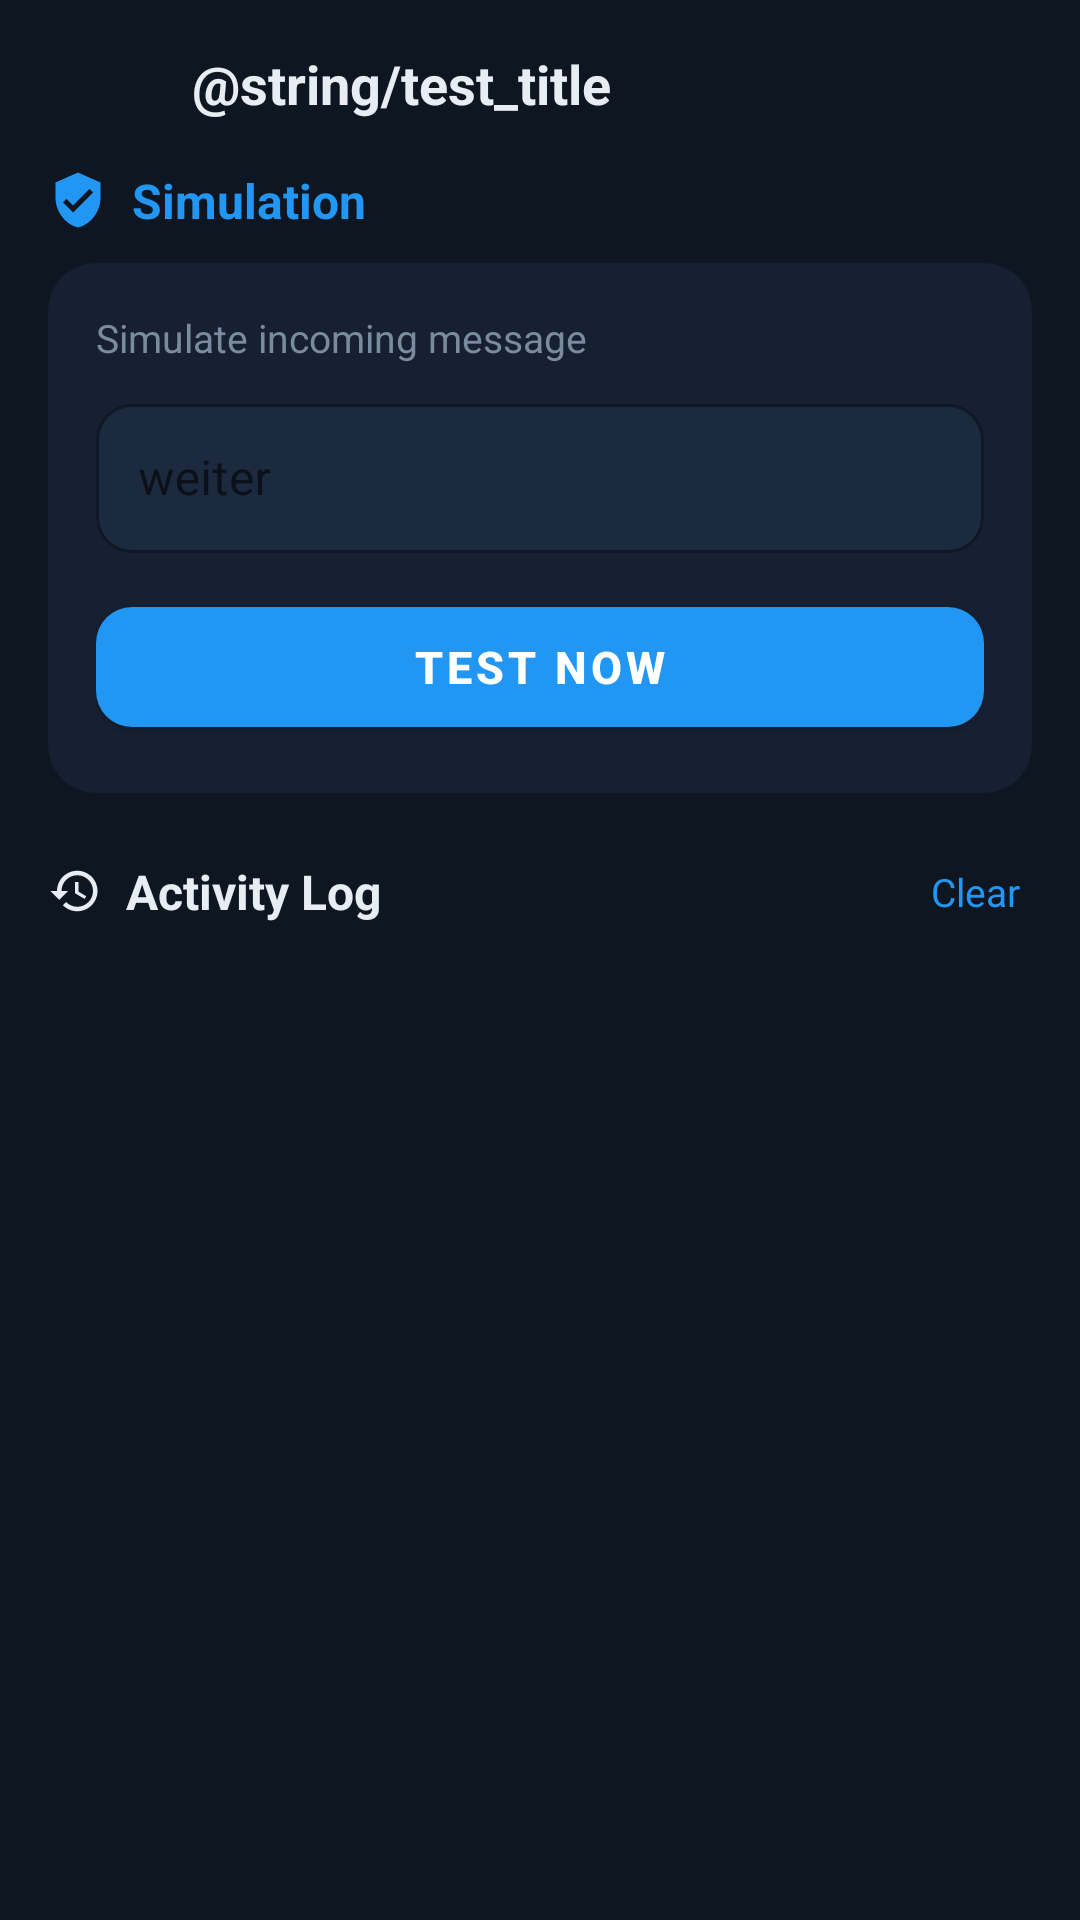

Produce the Android XML layout that renders to this screen, including the resource entries it uses.
<!-- AndroidManifest.xml: application theme Theme.O2Auto2GB -->
<!-- res/layout/fragment_test.xml -->
<?xml version="1.0" encoding="utf-8"?>
<LinearLayout
    xmlns:android="http://schemas.android.com/apk/res/android"
    xmlns:app="http://schemas.android.com/apk/res-auto"
    android:layout_width="match_parent"
    android:layout_height="match_parent"
    android:orientation="vertical"
    android:background="@color/background">

    
    <LinearLayout
        android:layout_width="match_parent"
        android:layout_height="56dp"
        android:orientation="horizontal"
        android:gravity="center_vertical"
        android:paddingHorizontal="16dp">

        <ImageButton
            android:id="@+id/btnBack"
            android:layout_width="40dp"
            android:layout_height="40dp"
            android:background="?attr/selectableItemBackgroundBorderless"
            android:src="@drawable/ic_arrow_back"
            android:tint="@color/on_surface"
            android:layout_marginEnd="8dp" />

        <TextView
            android:layout_width="0dp"
            android:layout_height="wrap_content"
            android:layout_weight="1"
            android:text="@string/test_title"
            android:textSize="18sp"
            android:textStyle="bold"
            android:textColor="@color/on_surface" />

        <ImageButton
            android:layout_width="40dp"
            android:layout_height="40dp"
            android:background="?attr/selectableItemBackgroundBorderless"
            android:src="@drawable/ic_more_vert"
            android:tint="@color/on_surface_variant" />
    </LinearLayout>

    <androidx.core.widget.NestedScrollView
        android:layout_width="match_parent"
        android:layout_height="0dp"
        android:layout_weight="1"
        android:paddingHorizontal="16dp"
        android:clipToPadding="false">

        <LinearLayout
            android:layout_width="match_parent"
            android:layout_height="wrap_content"
            android:orientation="vertical">

            
            <LinearLayout
                android:layout_width="match_parent"
                android:layout_height="wrap_content"
                android:orientation="horizontal"
                android:gravity="center_vertical"
                android:layout_marginBottom="10dp">
                <ImageView
                    android:layout_width="20dp"
                    android:layout_height="20dp"
                    android:src="@drawable/ic_shield"
                    android:tint="@color/primary"
                    android:layout_marginEnd="8dp" />
                <TextView
                    android:layout_width="wrap_content"
                    android:layout_height="wrap_content"
                    android:text="@string/simulation"
                    android:textSize="16sp"
                    android:textStyle="bold"
                    android:textColor="@color/primary" />
            </LinearLayout>

            <com.google.android.material.card.MaterialCardView
                android:layout_width="match_parent"
                android:layout_height="wrap_content"
                android:layout_marginBottom="20dp"
                app:cardCornerRadius="16dp"
                app:cardBackgroundColor="@color/surface"
                app:cardElevation="0dp"
                app:strokeWidth="0dp">

                <LinearLayout
                    android:layout_width="match_parent"
                    android:layout_height="wrap_content"
                    android:orientation="vertical"
                    android:padding="16dp">

                    <TextView
                        android:layout_width="wrap_content"
                        android:layout_height="wrap_content"
                        android:text="@string/incoming_trigger"
                        android:textSize="13sp"
                        android:textColor="@color/on_surface_variant"
                        android:layout_marginBottom="8dp" />

                    <com.google.android.material.textfield.TextInputLayout
                        android:layout_width="match_parent"
                        android:layout_height="wrap_content"
                        style="@style/Widget.MaterialComponents.TextInputLayout.OutlinedBox"
                        app:boxBackgroundColor="@color/surface_elevated"
                        app:boxStrokeColor="@color/divider"
                        app:boxCornerRadiusTopStart="12dp"
                        app:boxCornerRadiusTopEnd="12dp"
                        app:boxCornerRadiusBottomStart="12dp"
                        app:boxCornerRadiusBottomEnd="12dp"
                        android:layout_marginBottom="12dp">
                        <com.google.android.material.textfield.TextInputEditText
                            android:id="@+id/etTrigger"
                            android:layout_width="match_parent"
                            android:layout_height="wrap_content"
                            android:hint="weiter"
                            android:textColor="@color/on_surface"
                            android:textColorHint="@color/on_surface_variant"
                            android:inputType="text"
                            android:padding="14dp" />
                    </com.google.android.material.textfield.TextInputLayout>

                    
                    <com.google.android.material.card.MaterialCardView
                        android:id="@+id/cardMatchIndicator"
                        android:layout_width="match_parent"
                        android:layout_height="44dp"
                        android:layout_marginBottom="12dp"
                        app:cardCornerRadius="12dp"
                        app:cardBackgroundColor="@color/success_container"
                        app:cardElevation="0dp"
                        app:strokeWidth="0dp"
                        android:visibility="gone">
                        <LinearLayout
                            android:layout_width="wrap_content"
                            android:layout_height="wrap_content"
                            android:layout_gravity="center_vertical"
                            android:orientation="horizontal"
                            android:paddingHorizontal="14dp"
                            android:gravity="center_vertical">
                            <ImageView
                                android:layout_width="18dp"
                                android:layout_height="18dp"
                                android:src="@drawable/ic_check_circle"
                                android:tint="@color/on_success"
                                android:layout_marginEnd="8dp" />
                            <TextView
                                android:id="@+id/tvMatchText"
                                android:layout_width="wrap_content"
                                android:layout_height="wrap_content"
                                android:text="@string/rule_matches"
                                android:textSize="13sp"
                                android:textColor="@color/on_success" />
                        </LinearLayout>
                    </com.google.android.material.card.MaterialCardView>

                    <com.google.android.material.button.MaterialButton
                        android:id="@+id/btnTestNow"
                        android:layout_width="match_parent"
                        android:layout_height="52dp"
                        android:text="@string/test_now"
                        android:textSize="15sp"
                        android:textStyle="bold"
                        app:cornerRadius="12dp"
                        app:backgroundTint="@color/primary"
                        android:textColor="@color/on_primary"
                        app:icon="@drawable/ic_arrow_forward"
                        app:iconGravity="start" />
                </LinearLayout>
            </com.google.android.material.card.MaterialCardView>

            
            <LinearLayout
                android:layout_width="match_parent"
                android:layout_height="wrap_content"
                android:orientation="horizontal"
                android:gravity="center_vertical"
                android:layout_marginBottom="12dp">
                <ImageView
                    android:layout_width="18dp"
                    android:layout_height="18dp"
                    android:src="@drawable/ic_history"
                    android:tint="@color/on_surface"
                    android:layout_marginEnd="8dp" />
                <TextView
                    android:layout_width="0dp"
                    android:layout_height="wrap_content"
                    android:layout_weight="1"
                    android:text="@string/sim_log"
                    android:textSize="16sp"
                    android:textStyle="bold"
                    android:textColor="@color/on_surface" />
                <TextView
                    android:id="@+id/btnClearLogs"
                    android:layout_width="wrap_content"
                    android:layout_height="wrap_content"
                    android:text="@string/clear_logs"
                    android:textSize="13sp"
                    android:textColor="@color/primary"
                    android:padding="4dp" />
            </LinearLayout>

            
            <LinearLayout
                android:id="@+id/logContainer"
                android:layout_width="match_parent"
                android:layout_height="wrap_content"
                android:orientation="vertical"
                android:layout_marginBottom="24dp" />

            
            <TextView
                android:id="@+id/tvEndOfLog"
                android:layout_width="match_parent"
                android:layout_height="wrap_content"
                android:layout_gravity="center"
                android:text="@string/end_of_log"
                android:textSize="12sp"
                android:textColor="@color/on_surface_variant"
                android:fontFamily="sans-serif-light"
                android:layout_marginBottom="24dp"
                android:gravity="center"
                android:visibility="gone" />

        </LinearLayout>
    </androidx.core.widget.NestedScrollView>
</LinearLayout>
<!-- resources referenced by this layout -->
<resources>
  <color name="background">#0E1621</color>
  <color name="divider">#1E2D40</color>
  <color name="on_primary">#FFFFFF</color>
  <color name="on_success">#81C784</color>
  <color name="on_surface">#E8EDF4</color>
  <color name="on_surface_variant">#7A8BA0</color>
  <color name="primary">#2196F3</color>
  <color name="success_container">#0D2E10</color>
  <color name="surface">#162032</color>
  <color name="surface_elevated">#1C2A3F</color>
  <!-- drawable ic_check_circle (drawable) -->
  <?xml version="1.0" encoding="utf-8"?>
  <vector xmlns:android="http://schemas.android.com/apk/res/android"
      android:width="22dp" android:height="22dp"
      android:viewportWidth="24" android:viewportHeight="24">
      <path android:fillColor="#69F0AE"
          android:pathData="M12,2C6.48,2 2,6.48 2,12s4.48,10 10,10 10,-4.48 10,-10S17.52,2 12,2zM10,17l-5,-5 1.41,-1.41L10,14.17l7.59,-7.59L19,8l-9,9z"/>
  </vector>
  <!-- drawable ic_history (drawable) -->
  <?xml version="1.0" encoding="utf-8"?>
  <vector xmlns:android="http://schemas.android.com/apk/res/android" android:width="24dp" android:height="24dp" android:viewportWidth="24" android:viewportHeight="24">
      <path android:fillColor="#FF000000" android:pathData="M13,3c-4.97,0 -9,4.03 -9,9H1l3.89,3.89 0.07,0.14L9,12H6c0,-3.87 3.13,-7 7,-7s7,3.13 7,7 -3.13,7 -7,7c-1.93,0 -3.68,-0.79 -4.94,-2.06l-1.42,1.42C8.27,19.99 10.51,21 13,21c4.97,0 9,-4.03 9,-9S17.97,3 13,3zM12,8v5l4.28,2.54 0.72,-1.21 -3.5,-2.08V8H12z"/>
  </vector>
  <!-- drawable ic_shield (drawable) -->
  <?xml version="1.0" encoding="utf-8"?>
  <vector xmlns:android="http://schemas.android.com/apk/res/android" android:width="24dp" android:height="24dp" android:viewportWidth="24" android:viewportHeight="24">
      <path android:fillColor="#FF000000" android:pathData="M12,1L3,5v6c0,5.55 3.84,10.74 9,12 5.16,-1.26 9,-6.45 9,-12V5l-9,-4zM10,17l-4,-4 1.41,-1.41L10,14.17l6.59,-6.59L18,9l-8,8z"/>
  </vector>
  <string name="clear_logs">Clear</string>
  <string name="end_of_log">No activity recorded yet</string>
  <string name="incoming_trigger">Simulate incoming message</string>
  <string name="rule_matches">✓ Match — auto-reply will be sent</string>
  <string name="sim_log">Activity Log</string>
  <string name="simulation">Simulation</string>
  <string name="test_now">Test Now</string>
  <style name="Theme.O2Auto2GB" parent="Theme.MaterialComponents.DayNight.DarkActionBar">
          <item name="colorPrimary">@color/primary</item>
          <item name="colorPrimaryDark">@color/primary_dark</item>
          <item name="colorAccent">@color/secondary</item>
          <item name="android:colorBackground">@color/background</item>
          <item name="android:windowBackground">@color/background</item>
          <item name="android:statusBarColor">@color/background</item>
          <item name="android:navigationBarColor">@color/surface</item>
          <item name="android:windowLightStatusBar">false</item>
          <item name="windowActionBar">false</item>
          <item name="windowNoTitle">true</item>
      </style>
  <color name="primary_dark">#1565C0</color>
  <color name="secondary">#26C6DA</color>
</resources>
